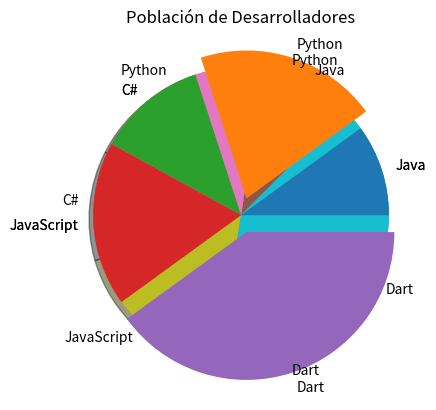

Here is the Python script that generated this plot: (Note: this script raises an exception after producing the figure.)
# Clase 2020/10/23 - GRÁFICOS DE TORTA: https://colab.research.google.com/<link-removed>

import matplotlib.pyplot as plt
lenguajes = ['Java','Python','C#','JavaScript','Dart']
sizes = [10,20,12,18,40]
explodeList = [0, 0.12, 0, 0, 0.12]
plt.title('Población de Desarrolladores')
plt.pie(sizes, labels=lenguajes)
plt.savefig('Desarrolladores.png')
plt.show()

lenguajes = ['Java','Python','C#','JavaScript','Dart']
sizes = [10,20,12,18,40]
explodeList = [0, 0.12, 0, 0, 0.12]
plt.title('Población de Desarrolladores')
plt.pie(sizes, labels=lenguajes, shadow=True, startangle=45)
plt.savefig('Desarrolladores.png')
plt.show()

lenguajes = ['Java','Python','C#','JavaScript','Dart']
sizes = [10,20,12,18,40]
explodeList = [0, 0.12, 0, 0, 0.12]
plt.title('Población de Desarrolladores')
plt.pie(sizes, labels=lenguajes, explode=explodeList)
plt.savefig('Desarrolladores.png')
plt.show()

preguntaObjetos = 'Ingrese cuantos elementos caben en la caja : '
preguntaIngresarObjeto = 'Ingrese nombre objeto '
preguntaIngresarObjetoOcupacion = 'Ingrese %ocupación del objeto '
elementos = []
ocupaciones = []
cantidad = int (input(preguntaObjetos))

for i in range(cantidad):
  elemento = input(preguntaIngresarObjeto)
  elementos.append(elemento)
  ocupacion = int (input(preguntaIngresarObjetoOcupacion))
  ocupaciones.append(ocupacion)

plt.title('Elementos en la caja vs ocupacion')
plt.pie(ocupaciones, labels= elementos, shadow=True, startangle=45)
plt.savefig ('cajaelementos.png')
plt.show()